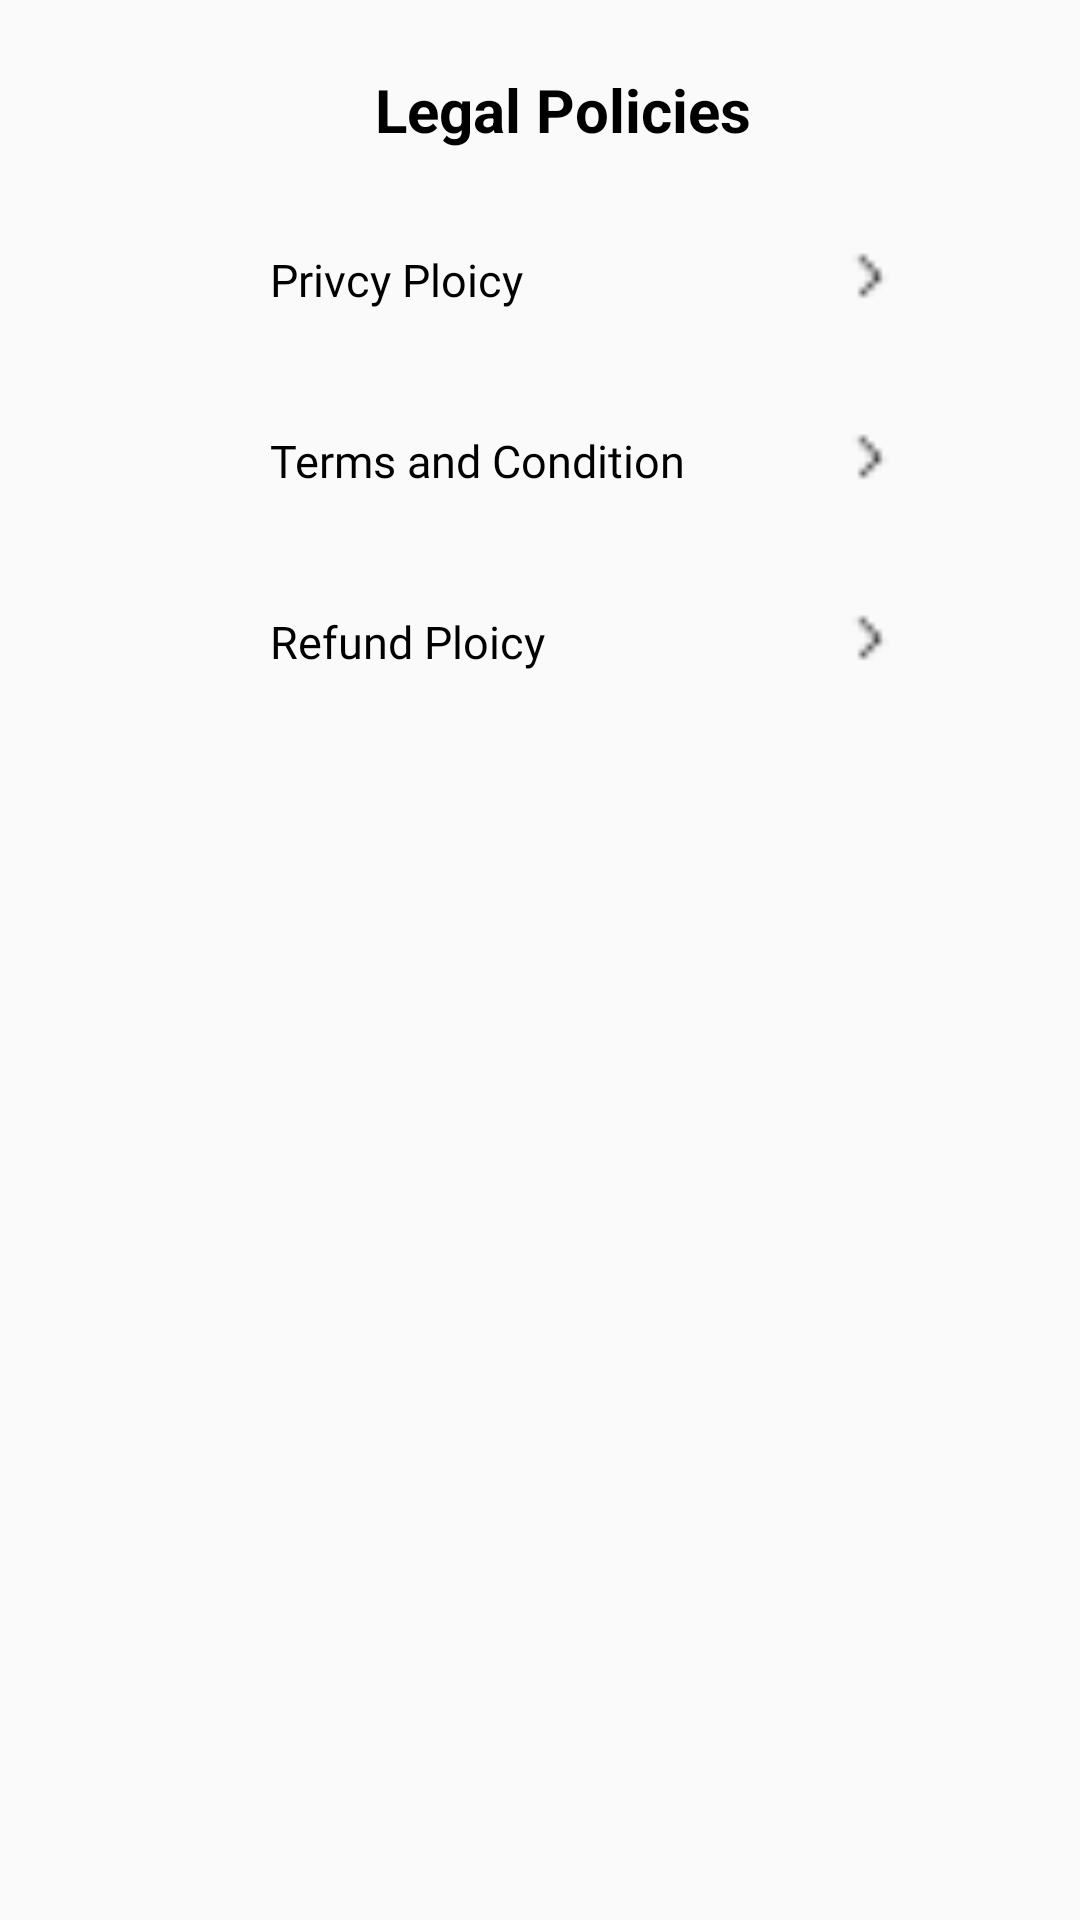

Write the Android layout XML for this screen, with the resource values it uses.
<!-- AndroidManifest.xml: application theme Theme.Digskart -->
<!-- res/layout/legal_fragment.xml -->
<?xml version="1.0" encoding="utf-8"?>
<RelativeLayout xmlns:android="http://schemas.android.com/apk/res/android"
    android:layout_width="match_parent"
    android:layout_height="match_parent"
    xmlns:app="http://schemas.android.com/apk/res-auto">

    <LinearLayout
        android:id="@+id/topview"
        android:layout_width="match_parent"
        android:layout_height="53dp"
        android:orientation="horizontal">
        <ImageView
            android:id="@+id/back"
            android:layout_width="30dp"
            android:layout_height="30dp"
            android:layout_gravity="center"
            android:layout_marginLeft="@dimen/_20sdp"
            android:layout_marginTop="@dimen/_10sdp"
            android:src="@drawable/ic_baseline_arrow_back_24" />

        <TextView
            android:layout_width="match_parent"
            android:layout_height="wrap_content"
            android:layout_gravity="center"
            android:layout_marginRight="@dimen/_35sdp"
            android:layout_marginTop="@dimen/_10sdp"
            android:gravity="center"
            android:text="Legal Policies"
            android:textColor="@color/black"
            android:textSize="20dp"
            android:textStyle="bold" />

    </LinearLayout>

    <RelativeLayout
        android:id="@+id/opt_four"
        android:layout_width="match_parent"
        android:layout_height="wrap_content"
        android:layout_marginTop="@dimen/_20sdp"
        android:layout_below="@+id/topview">

        <ImageView
            android:layout_width="40dp"
            android:layout_height="40dp"
            android:layout_alignParentEnd="true"
            android:layout_marginEnd="@dimen/_50sdp"
            android:padding="10dp"
            android:src="@drawable/next_arrow"
            app:tint="@color/black" />

        <TextView
            android:id="@+id/navopt4"
            android:layout_width="wrap_content"
            android:layout_height="wrap_content"
            android:layout_marginStart="@dimen/_80sdp"
            android:fontFamily="@font/quicksandregular"
            android:padding="10dp"
            android:text="Privcy Ploicy"
            android:textColor="@color/black"
            android:textSize="15sp" />

    </RelativeLayout>
    <RelativeLayout
        android:id="@+id/opt_five"
        android:layout_width="match_parent"
        android:layout_height="wrap_content"
        android:layout_marginTop="@dimen/_20sdp"
        android:layout_below="@+id/opt_four">

        <ImageView
            android:layout_width="40dp"
            android:layout_height="40dp"
            android:layout_alignParentEnd="true"
            android:layout_marginEnd="@dimen/_50sdp"
            android:padding="10dp"
            android:src="@drawable/next_arrow"
            app:tint="@color/black" />

        <TextView
            android:id="@+id/navopt5"
            android:layout_width="wrap_content"
            android:layout_height="wrap_content"
            android:layout_marginStart="@dimen/_80sdp"
            android:fontFamily="@font/quicksandregular"
            android:padding="10dp"
            android:text="Terms and Condition"
            android:textColor="@color/black"
            android:textSize="15sp" />

    </RelativeLayout>
    <RelativeLayout
        android:id="@+id/opt_six"
        android:layout_width="match_parent"
        android:layout_height="wrap_content"
        android:layout_marginTop="@dimen/_20sdp"
        android:layout_below="@+id/opt_five">

        <ImageView
            android:layout_width="40dp"
            android:layout_height="40dp"
            android:layout_alignParentEnd="true"
            android:layout_marginEnd="@dimen/_50sdp"
            android:padding="10dp"
            android:src="@drawable/next_arrow"
            app:tint="@color/black" />

        <TextView
            android:id="@+id/navopt6"
            android:layout_width="wrap_content"
            android:layout_height="wrap_content"
            android:layout_marginStart="@dimen/_80sdp"
            android:fontFamily="@font/quicksandregular"
            android:padding="10dp"
            android:text="Refund Ploicy"
            android:textColor="@color/black"
            android:textSize="15sp" />

    </RelativeLayout>


</RelativeLayout>
<!-- resources referenced by this layout -->
<resources>
  <color name="black">#FF000000</color>
  <dimen name="_10sdp">10.00dp</dimen>
  <dimen name="_20sdp">20.00dp</dimen>
  <dimen name="_35sdp">35.00dp</dimen>
  <dimen name="_50sdp">50.00dp</dimen>
  <dimen name="_80sdp">80.00dp</dimen>
  <!-- drawable next_arrow: png bitmap (drawable, 166 bytes) -->
  <style name="Theme.Digskart" parent="Theme.AppCompat.Light.NoActionBar">
          
          <item name="colorPrimary">#FF0000</item>
          <item name="colorPrimaryDark">#FF0000</item>
          <item name="colorAccent">@color/teal_200</item>
          
      </style>
  <color name="teal_200">#FF03DAC5</color>
</resources>
